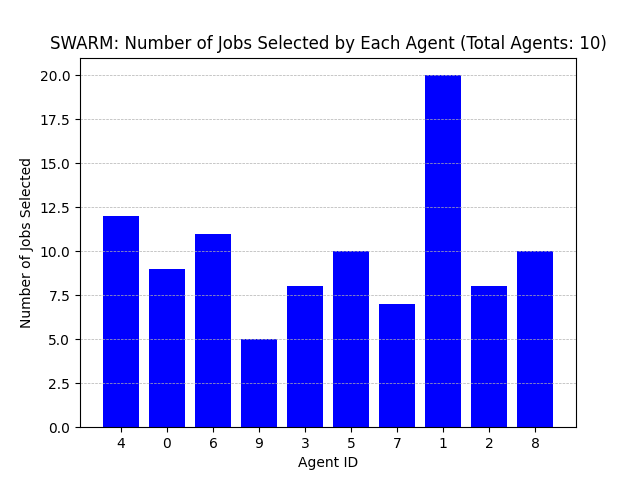

Values plotted in this chart, from the file beside it:
Agent ID, Number of Jobs Selected
4, 12
0, 9
6, 11
9, 5
3, 8
5, 10
7, 7
1, 20
2, 8
8, 10
